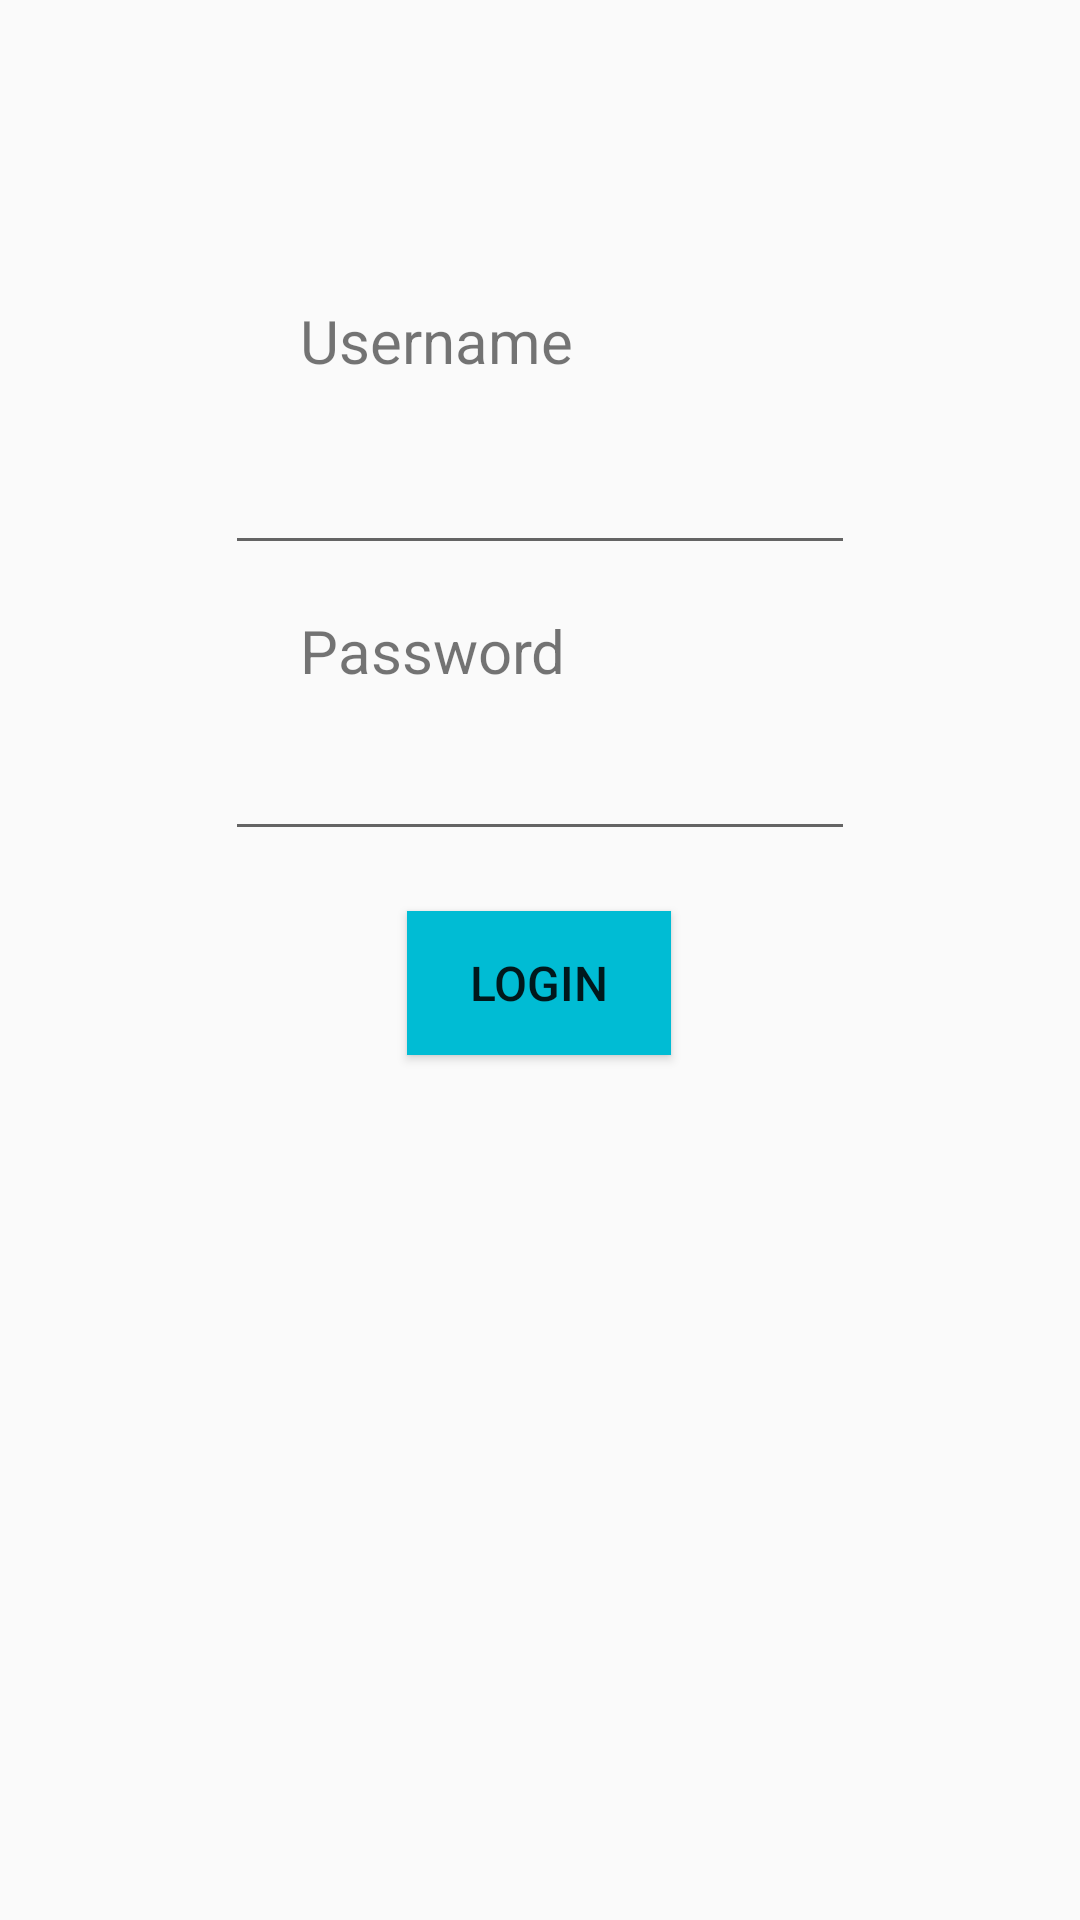

The Android layout XML behind this screen, and the referenced resources:
<!-- AndroidManifest.xml: application theme Theme.ApkPenjualanPulsa -->
<!-- res/layout/activity_main.xml -->
<?xml version="1.0" encoding="utf-8"?>
<android.support.constraint.ConstraintLayout xmlns:android="http://schemas.android.com/apk/res/android"
    xmlns:app="http://schemas.android.com/apk/res-auto"
    xmlns:tools="http://schemas.android.com/tools"
    android:layout_width="match_parent"
    android:layout_height="match_parent"
    tools:context=".MainActivity">

    <TextView
        android:id="@+id/textView"
        android:layout_width="wrap_content"
        android:layout_height="wrap_content"
        android:layout_marginStart="100dp"
        android:layout_marginTop="100dp"
        android:text="@string/username"
        android:textAlignment="center"
        android:textSize="20sp"
        app:layout_constraintEnd_toEndOf="parent"
        app:layout_constraintHorizontal_bias="0.0"
        app:layout_constraintStart_toStartOf="parent"
        app:layout_constraintTop_toTopOf="parent" />

    <TextView
        android:id="@+id/textView2"
        android:layout_width="wrap_content"
        android:layout_height="wrap_content"
        android:layout_marginStart="100dp"
        android:layout_marginTop="15dp"
        android:text="@string/password"
        android:textSize="20sp"
        app:layout_constraintStart_toStartOf="parent"
        app:layout_constraintTop_toBottomOf="@+id/editTextTextPersonName" />

    <EditText
        android:id="@+id/editTextTextPersonName"
        android:layout_width="wrap_content"
        android:layout_height="wrap_content"
        android:layout_marginTop="20dp"
        android:ems="10"
        android:inputType="textPersonName"
        android:text=""
        app:layout_constraintEnd_toEndOf="parent"
        app:layout_constraintStart_toStartOf="parent"
        app:layout_constraintTop_toBottomOf="@+id/textView"
        android:autofillHints=""
        tools:ignore="LabelFor" />

    <EditText
        android:id="@+id/editTextTextPersonName2"
        android:layout_width="wrap_content"
        android:layout_height="wrap_content"
        android:layout_marginTop="12dp"
        android:ems="10"
        android:inputType="textPersonName"
        android:text=""
        app:layout_constraintEnd_toEndOf="parent"
        app:layout_constraintStart_toStartOf="parent"
        app:layout_constraintTop_toBottomOf="@+id/textView2"
        tools:ignore="LabelFor"
        android:autofillHints="" />

    <Button
        android:id="@+id/button2"
        android:layout_width="wrap_content"
        android:layout_height="wrap_content"
        android:layout_marginStart="160dp"
        android:layout_marginTop="20dp"
        android:layout_marginEnd="161dp"
        android:background="#00BCD4"
        android:text="@string/login"
        android:textAlignment="center"
        android:textSize="16sp"
        app:layout_constraintEnd_toEndOf="parent"
        app:layout_constraintStart_toStartOf="parent"
        app:layout_constraintTop_toBottomOf="@+id/editTextTextPersonName2" />

</android.support.constraint.ConstraintLayout>
<!-- resources referenced by this layout -->
<resources>
  <string name="login">Login</string>
  <string name="password">Password</string>
  <string name="username">Username</string>
  <style name="Theme.ApkPenjualanPulsa" parent="Theme.AppCompat.Light.DarkActionBar">
          
          <item name="colorPrimary">@color/purple_500</item>
          <item name="colorPrimaryDark">@color/purple_700</item>
          <item name="colorAccent">@color/teal_200</item>
          
      </style>
  <!-- not gathered from this repository: default colours our renderer supplied (Android Studio template values) -->
  <color name="purple_500">#FF6200EE</color>
  <color name="purple_700">#FF3700B3</color>
  <color name="teal_200">#FF03DAC5</color>
</resources>
